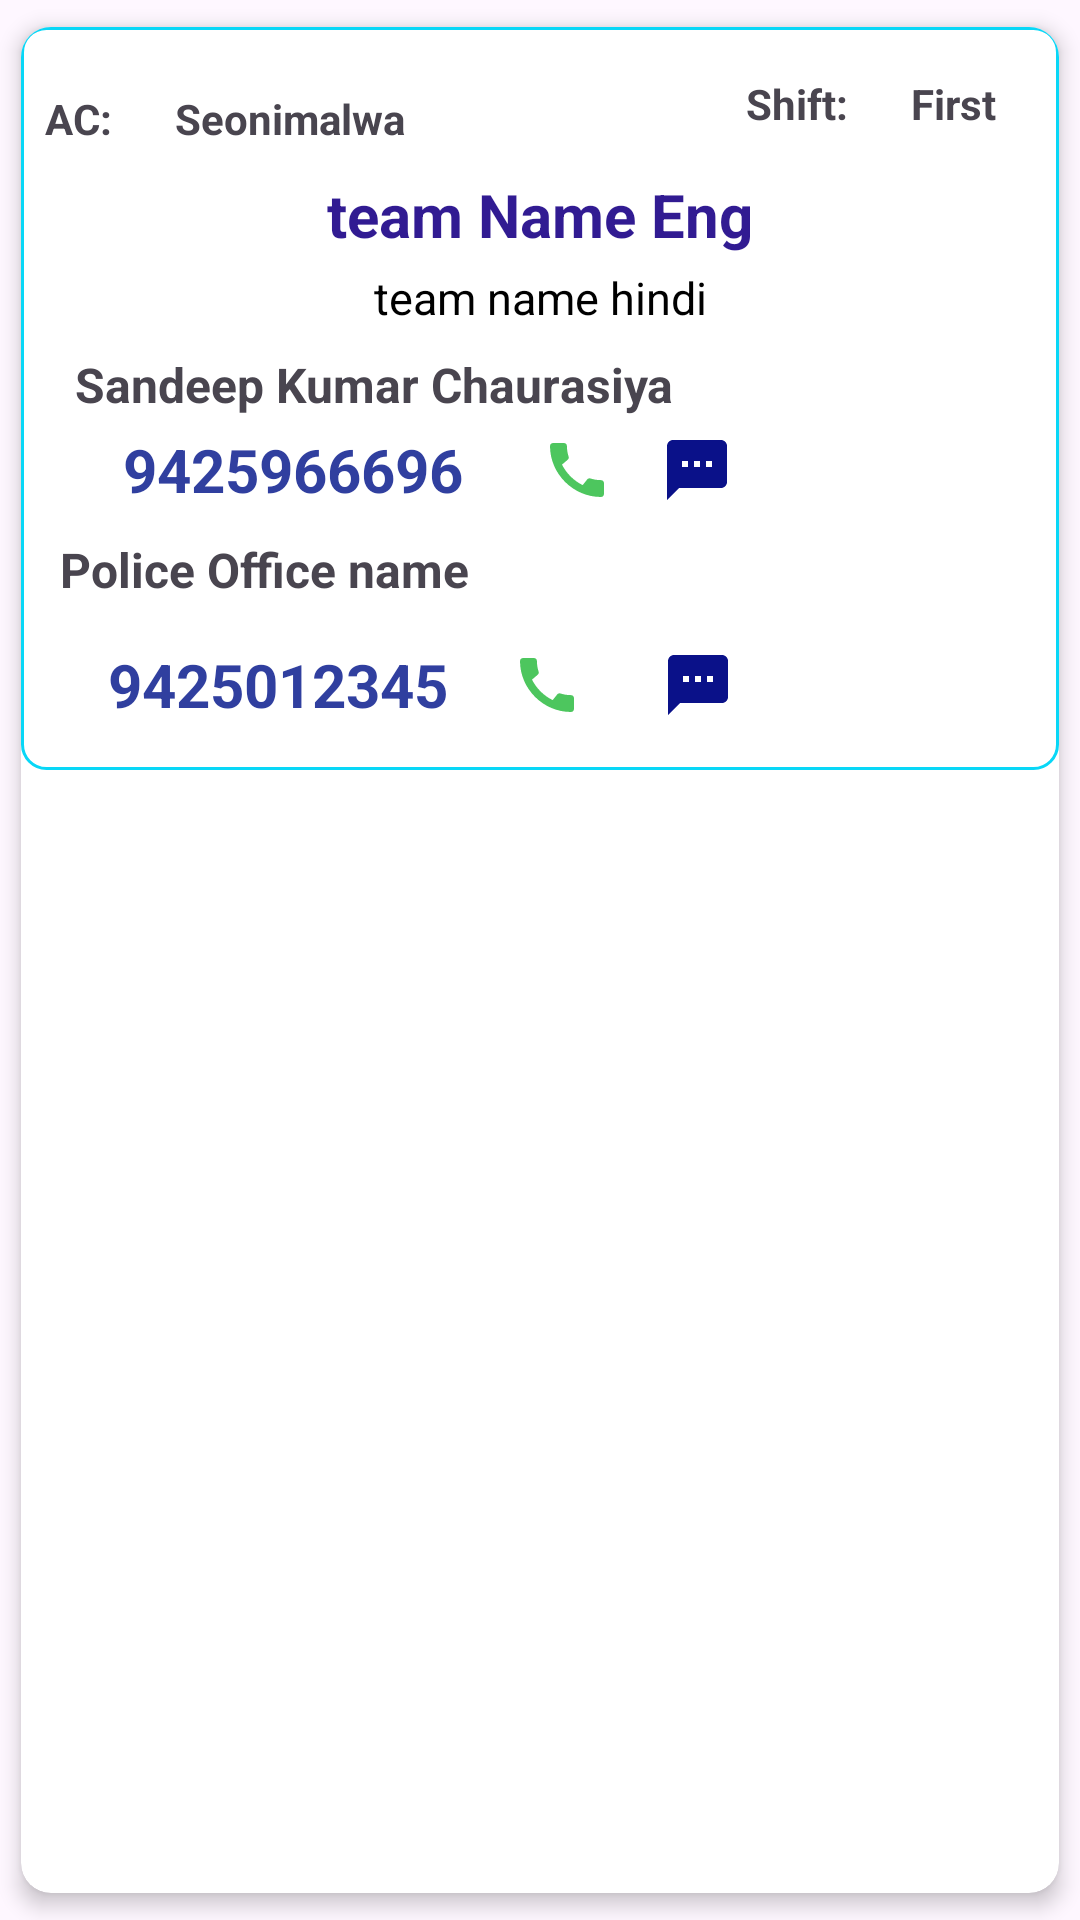

Reconstruct the res/layout file that produces this screen, plus the resources it refers to.
<!-- AndroidManifest.xml: application theme Theme.EContacts -->
<!-- res/layout/team_items.xml -->
<?xml version="1.0" encoding="utf-8"?>
<androidx.cardview.widget.CardView
    xmlns:android="http://schemas.android.com/apk/res/android"
    xmlns:app="http://schemas.android.com/apk/res-auto"
    xmlns:tools="http://schemas.android.com/tools"
    android:layout_width="match_parent"
    android:layout_height="wrap_content"
    app:cardElevation="4dp"
    app:cardCornerRadius="10dp"
    app:cardUseCompatPadding="true">

    <androidx.constraintlayout.widget.ConstraintLayout
        android:layout_width="match_parent"
        android:layout_height="wrap_content"
        android:background="@drawable/nodal_border"
        android:paddingBottom="10dp">


        <TextView
            android:id="@+id/police_station_name_eng_tv"
            android:layout_width="0dp"
            android:layout_height="wrap_content"
            android:layout_marginStart="16dp"
            android:layout_marginTop="4dp"

            android:layout_marginEnd="16dp"
            android:paddingHorizontal="10dp"
            android:text="team Name Eng"
            android:textAlignment="center"
            android:textColor="#311B92"
            android:textSize="20sp"
            android:textStyle="bold"
            app:layout_constraintEnd_toEndOf="parent"
            app:layout_constraintStart_toStartOf="parent"
            app:layout_constraintTop_toBottomOf="@+id/assembly_tv" />

        <TextView
            android:id="@+id/police_station_name_hitv"
            android:layout_width="0dp"
            android:layout_height="wrap_content"
            android:layout_marginTop="4dp"
            android:paddingHorizontal="10dp"
            android:text="team name hindi"
            android:textAlignment="center"
            android:textColor="#000000"
            android:textSize="15sp"
            app:layout_constraintEnd_toEndOf="@+id/police_station_name_eng_tv"
            app:layout_constraintStart_toStartOf="@+id/police_station_name_eng_tv"
            app:layout_constraintTop_toBottomOf="@+id/police_station_name_eng_tv"
            app:layout_wrapBehaviorInParent="included" />

        <TextView
            android:id="@+id/assembly_tv"
            android:layout_width="wrap_content"
            android:layout_height="wrap_content"
            android:layout_marginStart="16dp"
            android:layout_marginTop="16dp"
            android:padding="5dp"
            android:text="Seonimalwa"
            android:textStyle="bold"
            app:layout_constraintStart_toEndOf="@+id/left_label_tv"
            app:layout_constraintTop_toTopOf="parent" />

        <TextView
            android:id="@+id/shift_tv"
            android:layout_width="0dp"
            android:layout_height="wrap_content"
            android:layout_marginEnd="16dp"
            android:padding="5dp"
            android:text="First"
            android:textStyle="bold"
            app:layout_constraintBottom_toBottomOf="@+id/right_lable_tv"
            app:layout_constraintEnd_toEndOf="parent"
            app:layout_constraintTop_toTopOf="@+id/right_lable_tv" />

        <TextView
            android:id="@+id/officer_name_tv"
            android:layout_width="0dp"
            android:layout_height="wrap_content"
            android:layout_marginStart="8dp"
            android:layout_marginTop="8dp"
            android:layout_marginEnd="8dp"
            android:paddingHorizontal="10dp"
            android:text="Sandeep Kumar Chaurasiya"
            android:textAlignment="textStart"
            android:textSize="16sp"
            android:textStyle="bold"
            app:layout_constraintEnd_toEndOf="parent"
            app:layout_constraintHorizontal_bias="1.0"
            app:layout_constraintStart_toStartOf="parent"
            app:layout_constraintTop_toBottomOf="@+id/police_station_name_hitv"
            app:layout_wrapBehaviorInParent="included" />

        <TextView
            android:id="@+id/officer_mobile_tv"
            android:layout_width="0dp"
            android:layout_height="wrap_content"
            android:layout_marginStart="16dp"
            android:layout_marginTop="4dp"
            android:paddingHorizontal="10dp"
            android:text="9425966696"
            android:textColor="#303F9F"
            android:textSize="20sp"
            android:textStyle="bold"
            app:layout_constraintStart_toStartOf="@+id/officer_name_tv"
            app:layout_constraintTop_toBottomOf="@+id/officer_name_tv" />

        <ImageView
            android:id="@+id/call_img_officer"
            android:layout_width="wrap_content"
            android:layout_height="wrap_content"
            android:layout_marginStart="16dp"
            app:layout_constraintBottom_toBottomOf="@+id/officer_mobile_tv"
            app:layout_constraintStart_toEndOf="@+id/officer_mobile_tv"
            app:layout_constraintTop_toTopOf="@+id/officer_mobile_tv"
            app:srcCompat="@drawable/baseline_call_24" />

        <TextView
            android:id="@+id/police_office_name_tv"
            android:layout_width="0dp"
            android:layout_height="wrap_content"
            android:layout_marginStart="8dp"
            android:layout_marginTop="4dp"
            android:layout_marginEnd="16dp"
            android:padding="5dp"
            android:text="Police Office name"
            android:textSize="16sp"
            android:textStyle="bold"
            app:layout_constraintEnd_toEndOf="parent"
            app:layout_constraintStart_toStartOf="parent"
            app:layout_constraintTop_toBottomOf="@+id/officer_mobile_tv" />

        <TextView
            android:id="@+id/police_mobile_tv"
            android:layout_width="wrap_content"
            android:layout_height="wrap_content"
            android:layout_marginStart="16dp"
            android:layout_marginTop="4dp"
            android:padding="5dp"
            android:text="9425012345"
            android:textColor="#303F9F"
            android:textSize="20sp"
            android:textStyle="bold"
            app:layout_constraintEnd_toEndOf="@+id/police_office_name_tv"
            app:layout_constraintHorizontal_bias="0.0"
            app:layout_constraintStart_toStartOf="@+id/police_office_name_tv"
            app:layout_constraintTop_toBottomOf="@+id/police_office_name_tv" />

        <ImageView
            android:id="@+id/call_img_police"
            android:layout_width="wrap_content"
            android:layout_height="wrap_content"
            android:layout_marginStart="16dp"
            android:layout_marginEnd="16dp"
            app:layout_constraintBottom_toBottomOf="@+id/police_mobile_tv"
            app:layout_constraintEnd_toEndOf="parent"
            app:layout_constraintHorizontal_bias="0.0"
            app:layout_constraintStart_toEndOf="@+id/police_mobile_tv"
            app:layout_constraintTop_toTopOf="@+id/police_mobile_tv"
            app:srcCompat="@drawable/baseline_call_24" />

        <TextView
            android:id="@+id/left_label_tv"
            android:layout_width="wrap_content"
            android:layout_height="wrap_content"
            android:layout_marginStart="8dp"
            android:text="AC:"
            android:textStyle="bold"
            app:layout_constraintBottom_toBottomOf="@+id/assembly_tv"
            app:layout_constraintStart_toStartOf="parent"
            app:layout_constraintTop_toTopOf="@+id/assembly_tv" />

        <TextView
            android:id="@+id/right_lable_tv"
            android:layout_width="wrap_content"
            android:layout_height="wrap_content"
            android:layout_marginTop="16dp"
            android:layout_marginEnd="16dp"
            android:text="Shift:"
            android:textStyle="bold"
            app:layout_constraintEnd_toStartOf="@+id/shift_tv"
            app:layout_constraintTop_toTopOf="parent" />

        <ImageView
            android:id="@+id/sms_img_officer"
            android:layout_width="wrap_content"
            android:layout_height="wrap_content"
            android:layout_marginStart="16dp"
            app:layout_constraintBottom_toBottomOf="@+id/call_img_officer"
            app:layout_constraintStart_toEndOf="@+id/call_img_officer"
            app:layout_constraintTop_toTopOf="@+id/call_img_officer"
            app:srcCompat="@drawable/baseline_sms_24" />

        <ImageView
            android:id="@+id/sms_img_police"
            android:layout_width="wrap_content"
            android:layout_height="wrap_content"
            android:layout_marginStart="16dp"
            android:layout_marginEnd="16dp"
            app:layout_constraintBottom_toBottomOf="@+id/call_img_police"
            app:layout_constraintEnd_toEndOf="parent"
            app:layout_constraintHorizontal_bias="0.1"
            app:layout_constraintStart_toEndOf="@+id/call_img_police"
            app:layout_constraintTop_toTopOf="@+id/call_img_police"
            app:srcCompat="@drawable/baseline_sms_24" />

        <ImageView
            android:id="@+id/whatsapp_img_officer"
            android:layout_width="24dp"
            android:layout_height="24dp"
            android:layout_marginStart="16dp"
            app:layout_constraintBottom_toBottomOf="@+id/sms_img_officer"
            app:layout_constraintStart_toEndOf="@+id/sms_img_officer"
            app:layout_constraintTop_toTopOf="@+id/sms_img_officer"
            app:srcCompat="@drawable/whatsapp" />

        <ImageView
            android:id="@+id/whatsapp_img_police"
            android:layout_width="24dp"
            android:layout_height="24dp"
            android:layout_marginStart="16dp"
            app:layout_constraintBottom_toBottomOf="@+id/sms_img_police"
            app:layout_constraintStart_toEndOf="@+id/sms_img_police"
            app:layout_constraintTop_toTopOf="@+id/sms_img_police"
            app:srcCompat="@drawable/whatsapp" />

        <ImageView
            android:id="@+id/share_img_officer"
            android:layout_width="24dp"
            android:layout_height="24dp"
            android:layout_marginStart="16dp"
            app:layout_constraintBottom_toBottomOf="@+id/whatsapp_img_officer"
            app:layout_constraintStart_toEndOf="@+id/whatsapp_img_officer"
            app:layout_constraintTop_toTopOf="@+id/whatsapp_img_officer"
            app:srcCompat="@drawable/share" />

        <ImageView
            android:id="@+id/share_img_police"
            android:layout_width="24dp"
            android:layout_height="24dp"
            android:layout_marginStart="16dp"
            app:layout_constraintBottom_toBottomOf="@+id/whatsapp_img_police"
            app:layout_constraintStart_toEndOf="@+id/whatsapp_img_police"
            app:layout_constraintTop_toTopOf="@+id/whatsapp_img_police"
            app:srcCompat="@drawable/share" />
    </androidx.constraintlayout.widget.ConstraintLayout>


</androidx.cardview.widget.CardView>
<!-- resources referenced by this layout -->
<resources>
  <!-- drawable baseline_call_24 (drawable) -->
  <vector android:height="24dp" android:tint="#4DC65E"
      android:viewportHeight="24" android:viewportWidth="24"
      android:width="24dp" xmlns:android="http://schemas.android.com/apk/res/android">
      <path android:fillColor="@android:color/white" android:pathData="M20.01,15.38c-1.23,0 -2.42,-0.2 -3.53,-0.56 -0.35,-0.12 -0.74,-0.03 -1.01,0.24l-1.57,1.97c-2.83,-1.35 -5.48,-3.9 -6.89,-6.83l1.95,-1.66c0.27,-0.28 0.35,-0.67 0.24,-1.02 -0.37,-1.11 -0.56,-2.3 -0.56,-3.53 0,-0.54 -0.45,-0.99 -0.99,-0.99H4.19C3.65,3 3,3.24 3,3.99 3,13.28 10.73,21 20.01,21c0.71,0 0.99,-0.63 0.99,-1.18v-3.45c0,-0.54 -0.45,-0.99 -0.99,-0.99z"/>
  </vector>
  <!-- drawable baseline_sms_24 (drawable) -->
  <vector android:height="24dp" android:tint="#0A1189"
      android:viewportHeight="24" android:viewportWidth="24"
      android:width="24dp" xmlns:android="http://schemas.android.com/apk/res/android">
      <path android:fillColor="@android:color/white" android:pathData="M20,2L4,2c-1.1,0 -1.99,0.9 -1.99,2L2,22l4,-4h14c1.1,0 2,-0.9 2,-2L22,4c0,-1.1 -0.9,-2 -2,-2zM9,11L7,11L7,9h2v2zM13,11h-2L11,9h2v2zM17,11h-2L15,9h2v2z"/>
  </vector>
  <!-- drawable nodal_border (drawable) -->
  <shape xmlns:android="http://schemas.android.com/apk/res/android" android:shape="rectangle" >
      <solid android:color="#0FFFFFFF" />
      <stroke
          android:width="1dp"
          android:color="#08D7F7"/>
  
      <corners android:radius="8dp" />
  </shape>
  <style name="Theme.EContacts" parent="Base.Theme.EContacts" />
  <style name="Base.Theme.EContacts" parent="Theme.Material3.DayNight.NoActionBar">
          
           <item name="colorPrimary"> #097EE4 </item>
      </style>
</resources>
